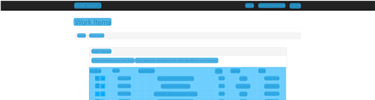
Task: Acme Library
Workflow: Click Search

Step 1: CV Screen Scope 'document ACME' in window 'ACME System 1 - Work Items' (chrome.exe)

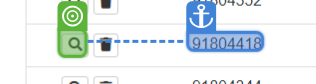
Step 2: CV Click - Icon

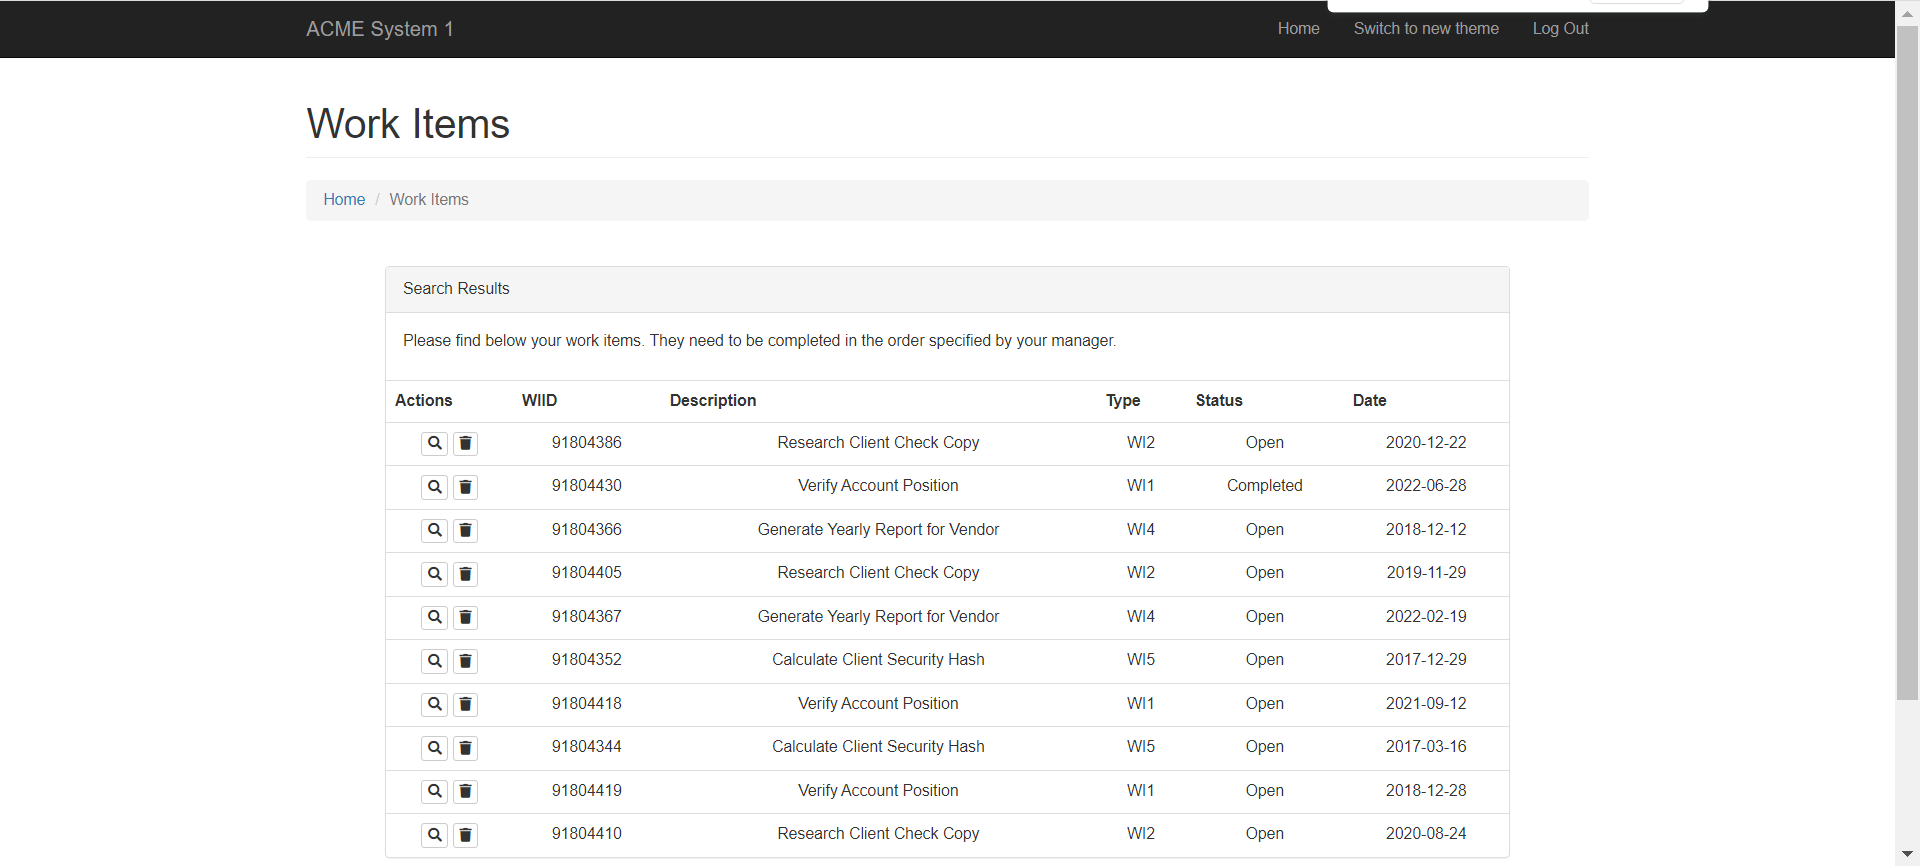
Step 3: Screen CV Click - '[number redacted]'

Step 4: CV Screen Scope 'document ACME' on the page in window 'ACME System 1 - Work Items' (chrome.exe) (same screen as step 1)

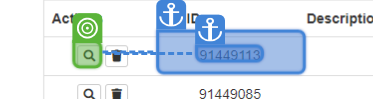
Step 5: CV Click - Icon

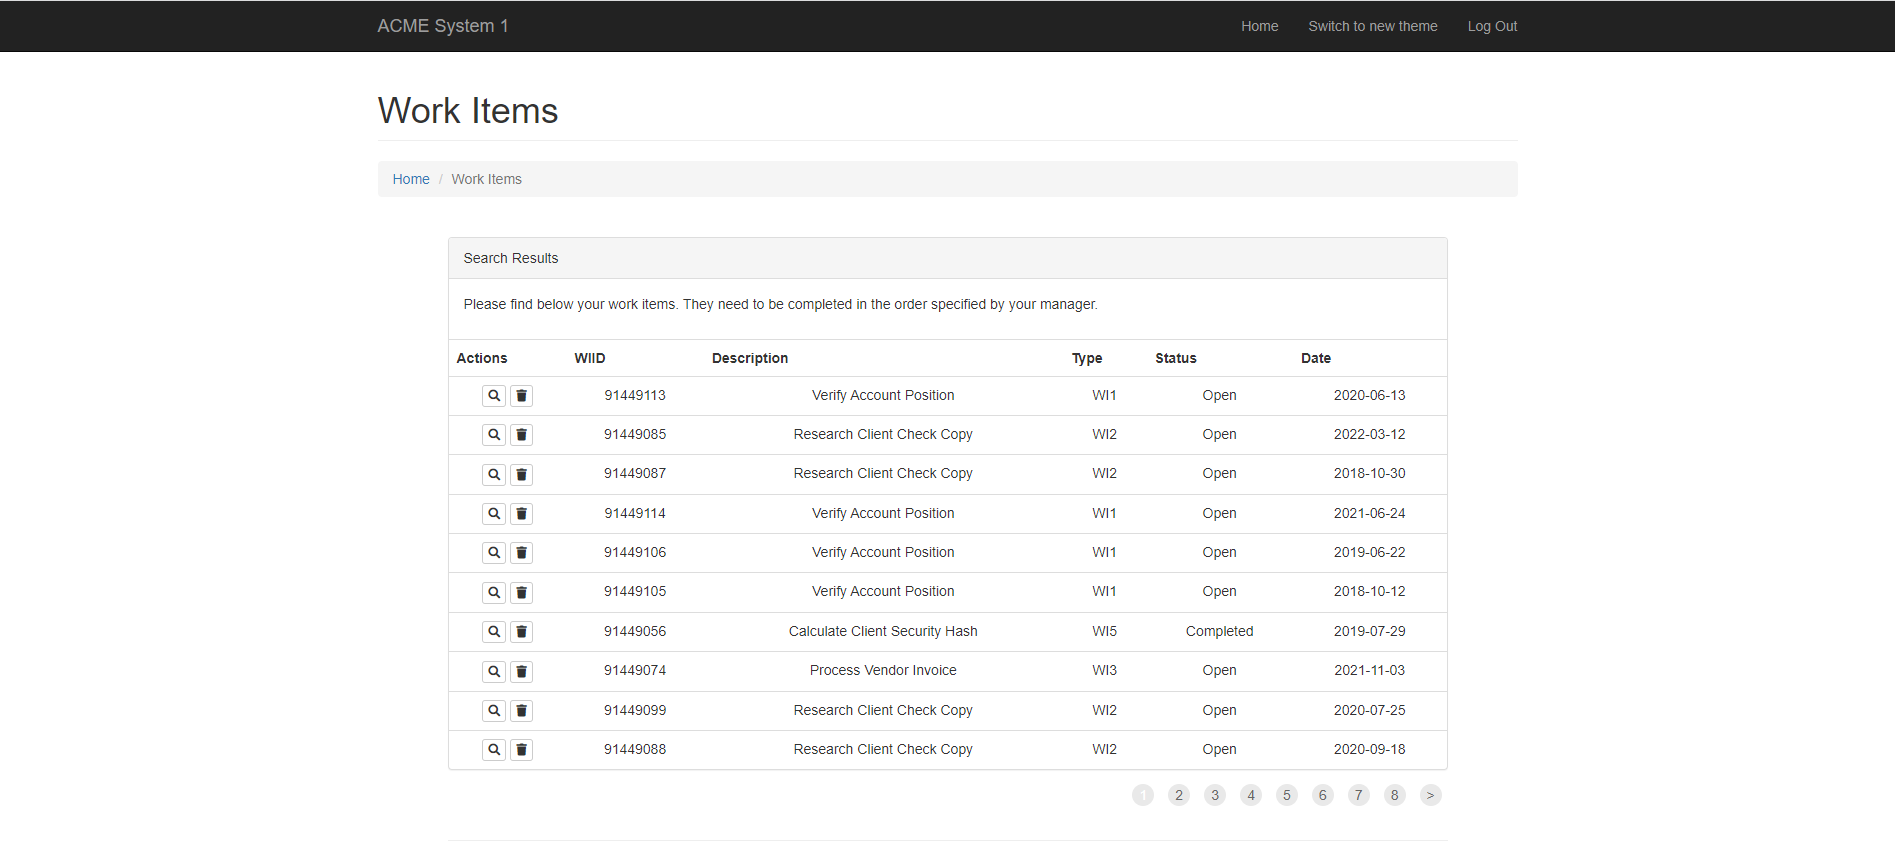
Step 6: Screen CV Click - 'Q'

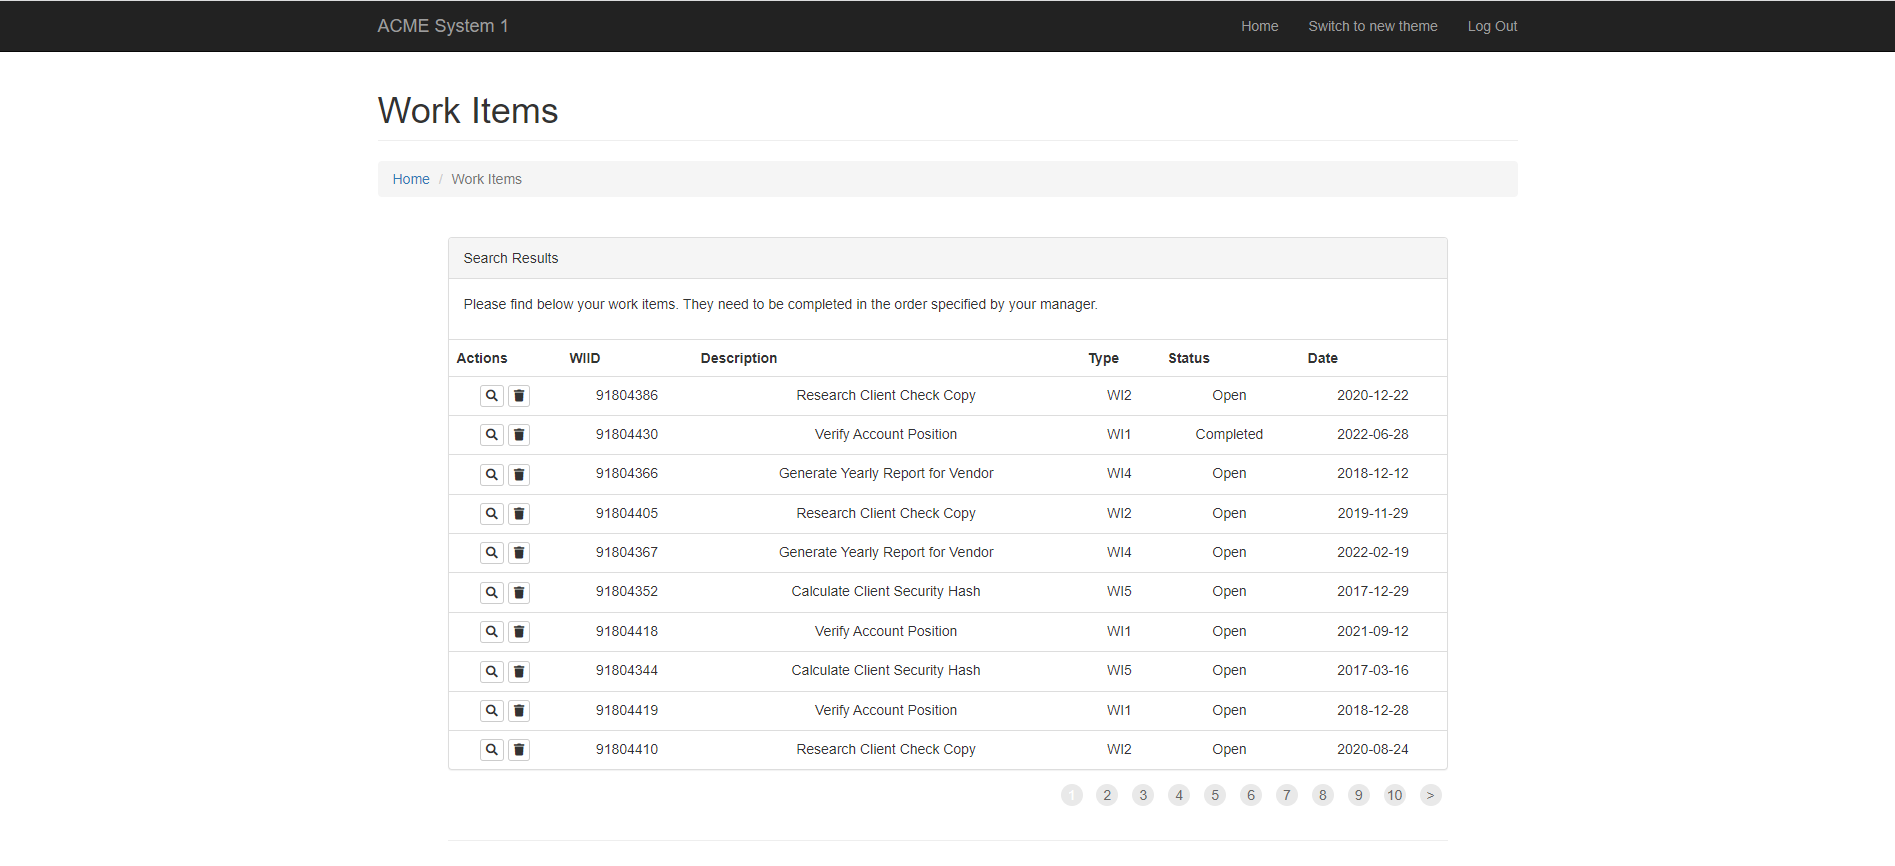
Step 7: Main Screen